Image classification data set "data" (rasmi/plaNet on GitHub). Class labels (9): earth, jupiter, mars, mercury, neptune, saturn, sun, uranus, venus.

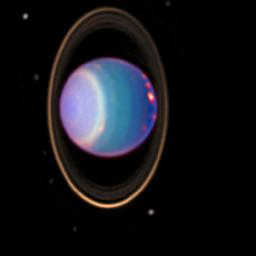
Label: uranus

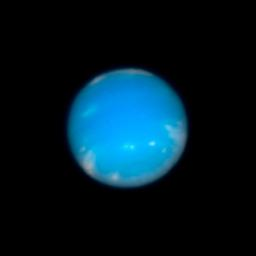
Label: neptune

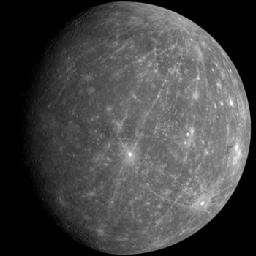
Label: mercury

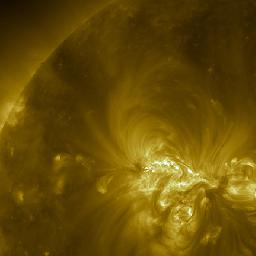
Label: sun

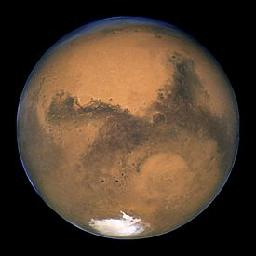
Label: mars

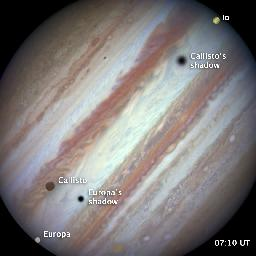
Label: jupiter
